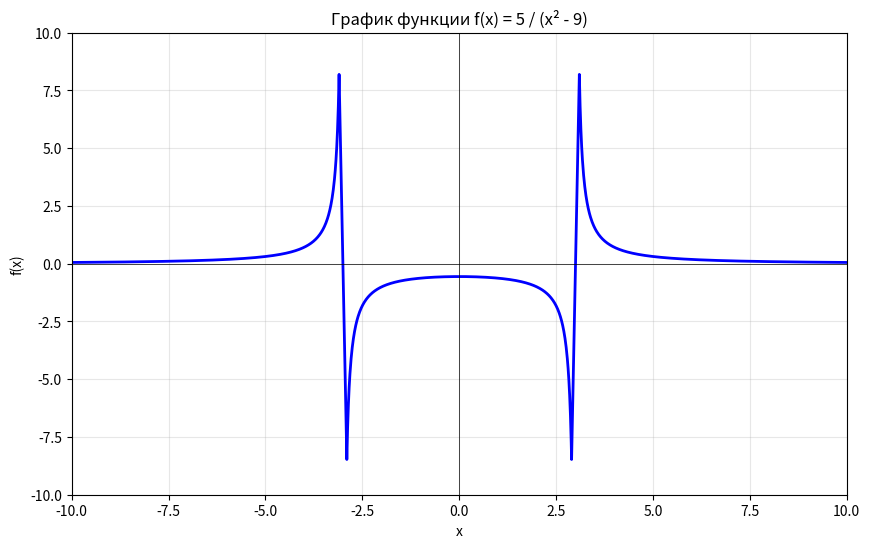

This figure's Python source:
import matplotlib.pyplot as plt
import math


x_values = []
for i in range(-1000, 1001):
    x = i * 0.01  
    if abs(x - 3) > 0.1 and abs(x + 3) > 0.1:  
        x_values.append(x)


def f(x):
    return 5 / (x**2 - 9)


y_values = [f(x) for x in x_values]


plt.figure(figsize=(10, 6))
plt.plot(x_values, y_values, 'b-', linewidth=2)
plt.title('График функции f(x) = 5 / (x² - 9)')
plt.xlabel('x')
plt.ylabel('f(x)')
plt.grid(True, alpha=0.3)
plt.axhline(y=0, color='k', linewidth=0.5)
plt.axvline(x=0, color='k', linewidth=0.5)
plt.xlim(-10, 10)
plt.ylim(-10, 10)  
plt.show()
